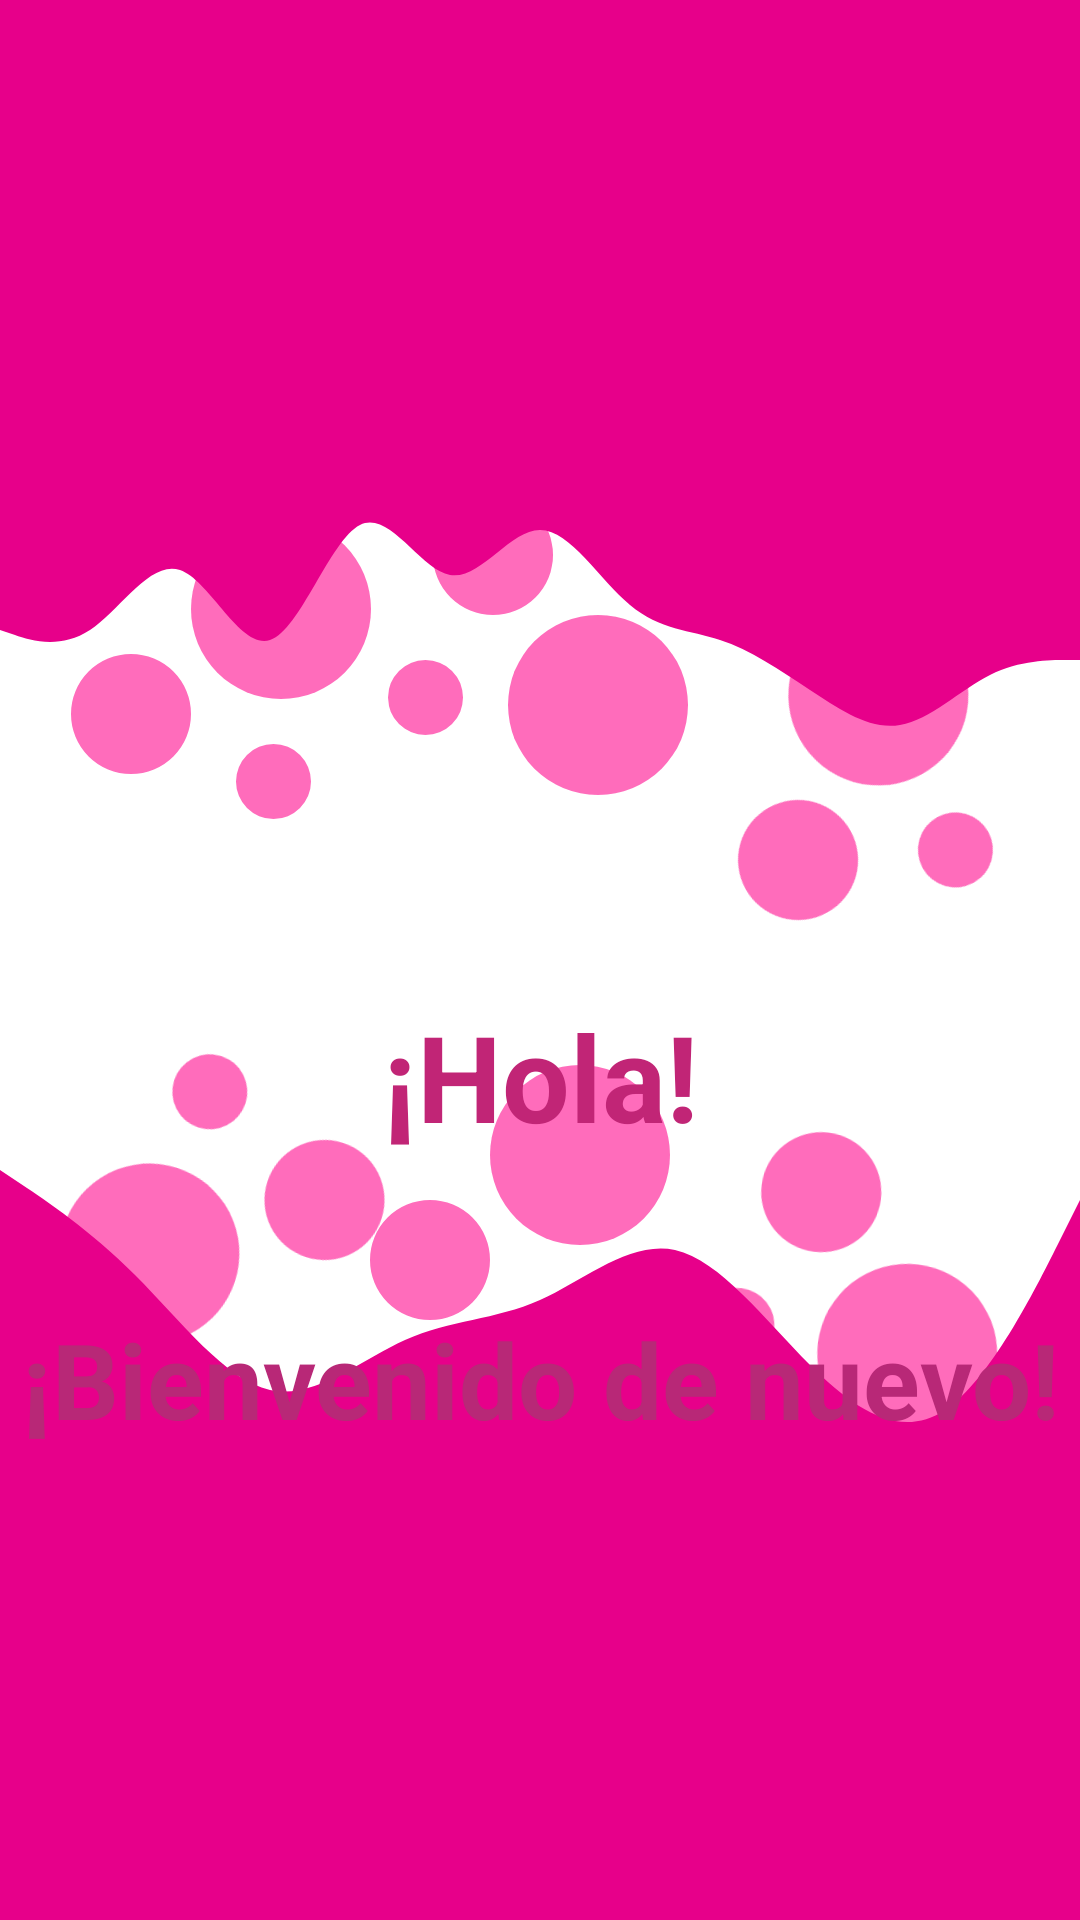

Write the Android layout XML for this screen, with the resource values it uses.
<!-- AndroidManifest.xml: application theme Theme.MySplash -->
<!-- res/layout/activity_main.xml -->
<?xml version="1.0" encoding="utf-8"?>
<androidx.constraintlayout.widget.ConstraintLayout xmlns:android="http://schemas.android.com/apk/res/android"
    xmlns:app="http://schemas.android.com/apk/res-auto"
    xmlns:tools="http://schemas.android.com/tools"
    android:layout_width="match_parent"
    android:layout_height="match_parent"
    tools:context=".MainActivity">

    <ImageView
        android:id="@+id/imageView7"
        android:layout_width="150dp"
        android:layout_height="150dp"
        android:layout_marginBottom="160dp"
        android:contentDescription="TODO"
        android:rotation="198"
        app:layout_constraintBottom_toBottomOf="parent"
        app:layout_constraintEnd_toEndOf="parent"
        app:layout_constraintHorizontal_bias="0.0"
        app:layout_constraintStart_toStartOf="parent"
        app:srcCompat="@drawable/ic_baseline_bubble_chart_24"
        tools:ignore="MissingConstraints" />

    <ImageView
        android:id="@+id/imageView6"
        android:layout_width="150dp"
        android:layout_height="150dp"
        android:layout_marginBottom="160dp"
        app:layout_constraintBottom_toBottomOf="parent"
        app:layout_constraintEnd_toEndOf="parent"
        app:layout_constraintHorizontal_bias="0.469"
        app:layout_constraintStart_toStartOf="parent"
        app:srcCompat="@drawable/ic_baseline_bubble_chart_24" />

    <ImageView
        android:id="@+id/imageView5"
        android:layout_width="150dp"
        android:layout_height="150dp"
        android:layout_marginStart="-2dp"
        android:layout_marginTop="148dp"
        app:layout_constraintEnd_toEndOf="parent"
        app:layout_constraintHorizontal_bias="0.0"
        app:layout_constraintStart_toStartOf="@+id/view4"
        app:layout_constraintTop_toTopOf="parent"
        app:srcCompat="@drawable/ic_baseline_bubble_chart_24"
        tools:ignore="MissingConstraints" />

    <ImageView
        android:id="@+id/imageView4"
        android:layout_width="150dp"
        android:layout_height="150dp"
        android:layout_marginTop="184dp"
        android:rotation="331"
        app:layout_constraintEnd_toEndOf="parent"
        app:layout_constraintHorizontal_bias="1.0"
        app:layout_constraintStart_toStartOf="parent"
        app:layout_constraintTop_toTopOf="parent"
        app:srcCompat="@drawable/ic_baseline_bubble_chart_24"
        tools:ignore="MissingConstraints" />

    <ImageView
        android:id="@+id/imageView2"
        android:layout_width="150dp"
        android:layout_height="150dp"
        android:layout_marginTop="140dp"
        android:rotation="90"
        app:layout_constraintEnd_toEndOf="parent"
        app:layout_constraintHorizontal_bias="0.497"
        app:layout_constraintStart_toStartOf="parent"
        app:layout_constraintTop_toTopOf="parent"
        app:srcCompat="@drawable/ic_baseline_bubble_chart_24"
        tools:ignore="MissingConstraints" />

    <ImageView
        android:id="@+id/imageView"
        android:layout_width="150dp"
        android:layout_height="150dp"
        android:layout_marginBottom="136dp"
        android:rotation="97"
        app:layout_constraintBottom_toBottomOf="parent"
        app:layout_constraintEnd_toEndOf="parent"
        app:layout_constraintHorizontal_bias="1.0"
        app:layout_constraintStart_toStartOf="parent"
        app:srcCompat="@drawable/ic_baseline_bubble_chart_24"
        tools:ignore="MissingConstraints" />

    <View
        android:id="@+id/topView0"
        android:layout_width="0dp"
        android:layout_height="150dp"
        android:background="@color/colorPrimary"
        app:layout_constraintEnd_toEndOf="parent"
        app:layout_constraintHorizontal_bias="0.0"
        app:layout_constraintStart_toStartOf="parent"
        app:layout_constraintTop_toTopOf="parent" />

    <View
        android:id="@+id/view4"
        android:layout_width="0dp"
        android:layout_height="100dp"
        android:background="@drawable/ic_wave__3_"
        app:layout_constraintEnd_toEndOf="parent"
        app:layout_constraintStart_toStartOf="parent"
        app:layout_constraintTop_toBottomOf="@+id/topView0" />

    <View
        android:id="@+id/downView"
        android:layout_width="0dp"
        android:layout_height="150dp"
        android:background="@color/colorPrimary"
        app:layout_constraintBottom_toBottomOf="parent"
        app:layout_constraintEnd_toEndOf="parent"
        app:layout_constraintHorizontal_bias="0.0"
        app:layout_constraintStart_toStartOf="parent" />

    <View
        android:id="@+id/view6"
        android:layout_width="0dp"
        android:layout_height="100dp"
        android:background="@drawable/ic_wave__1_"
        app:layout_constraintBottom_toTopOf="@+id/downView"
        app:layout_constraintEnd_toEndOf="parent"
        app:layout_constraintHorizontal_bias="1.0"
        app:layout_constraintStart_toStartOf="parent" />

    <TextView
        android:id="@+id/textView"
        android:layout_width="wrap_content"
        android:layout_height="wrap_content"
        android:layout_marginTop="82dp"
        android:text="@string/hi"
        android:textColor="#C12576"
        android:textSize="40dp"
        android:textStyle="bold"
        app:layout_constraintEnd_toEndOf="parent"
        app:layout_constraintStart_toStartOf="parent"
        app:layout_constraintTop_toBottomOf="@+id/view4" />

    <TextView
        android:id="@+id/textView2"
        android:layout_width="wrap_content"
        android:layout_height="wrap_content"
        android:layout_marginTop="51dp"
        android:text="@string/hi1"
        android:textColor="#B82877"
        android:textSize="35dp"
        android:textStyle="bold"
        app:layout_constraintEnd_toEndOf="parent"
        app:layout_constraintStart_toStartOf="parent"
        app:layout_constraintTop_toBottomOf="@+id/textView" />
</androidx.constraintlayout.widget.ConstraintLayout>
<!-- resources referenced by this layout -->
<resources>
  <color name="colorPrimary">#e7008a</color>
  <!-- drawable ic_baseline_bubble_chart_24 (drawable) -->
  <vector android:alpha="0.9" android:height="24dp" android:tint="#FF5BB3"
      android:viewportHeight="24" android:viewportWidth="24"
      android:width="24dp" xmlns:android="http://schemas.android.com/apk/res/android">
      <path android:fillColor="@android:color/white" android:pathData="M7.2,14.4m-3.2,0a3.2,3.2 0,1 1,6.4 0a3.2,3.2 0,1 1,-6.4 0"/>
      <path android:fillColor="@android:color/white" android:pathData="M14.8,18m-2,0a2,2 0,1 1,4 0a2,2 0,1 1,-4 0"/>
      <path android:fillColor="@android:color/white" android:pathData="M15.2,8.8m-4.8,0a4.8,4.8 0,1 1,9.6 0a4.8,4.8 0,1 1,-9.6 0"/>
  </vector>
  <!-- drawable ic_wave__1_ (drawable) -->
  <vector xmlns:android="http://schemas.android.com/apk/res/android"
      android:width="1440dp"
      android:height="320dp"
      android:viewportWidth="1440"
      android:viewportHeight="320">
    <path
        android:pathData="M0,0L30,16C60,32 120,64 180,112C240,160 300,224 360,234.7C420,245 480,203 540,181.3C600,160 660,160 720,138.7C780,117 840,75 900,85.3C960,96 1020,160 1080,208C1140,256 1200,288 1260,256C1320,224 1380,128 1410,80L1440,32L1440,320L1410,320C1380,320 1320,320 1260,320C1200,320 1140,320 1080,320C1020,320 960,320 900,320C840,320 780,320 720,320C660,320 600,320 540,320C480,320 420,320 360,320C300,320 240,320 180,320C120,320 60,320 30,320L0,320Z"
        android:fillColor="#e7008a"/>
  </vector>
  <!-- drawable ic_wave__3_ (drawable) -->
  <vector xmlns:android="http://schemas.android.com/apk/res/android"
      android:width="1440dp"
      android:height="320dp"
      android:viewportWidth="1440"
      android:viewportHeight="320">
    <path
        android:pathData="M0,192L20,197.3C40,203 80,213 120,192C160,171 200,117 240,128C280,139 320,213 360,202.7C400,192 440,96 480,80C520,64 560,128 600,133.3C640,139 680,85 720,85.3C760,85 800,139 840,165.3C880,192 920,192 960,202.7C1000,213 1040,235 1080,256C1120,277 1160,299 1200,293.3C1240,288 1280,256 1320,240C1360,224 1400,224 1420,224L1440,224L1440,0L1420,0C1400,0 1360,0 1320,0C1280,0 1240,0 1200,0C1160,0 1120,0 1080,0C1040,0 1000,0 960,0C920,0 880,0 840,0C800,0 760,0 720,0C680,0 640,0 600,0C560,0 520,0 480,0C440,0 400,0 360,0C320,0 280,0 240,0C200,0 160,0 120,0C80,0 40,0 20,0L0,0Z"
        android:fillColor="#e7008a"/>
  </vector>
  <string name="hi">¡Hola!</string>
  <string name="hi1">¡Bienvenido de nuevo!</string>
  <style name="Theme.MySplash" parent="Theme.MaterialComponents.DayNight.NoActionBar">
          
          <item name="colorPrimary">#e7008a</item>
          <item name="colorPrimaryVariant">#BC1C52</item>
          <item name="colorOnPrimary"> #FFFFFF</item>
          
          <item name="colorSecondary">#E35E8C</item>
          <item name="colorSecondaryVariant">#AC0B42</item>
          <item name="colorOnSecondary">#000000</item>
          
          <item name="android:statusBarColor" tools:targetApi="l">?attr/colorPrimaryVariant</item>
          
      </style>
</resources>
